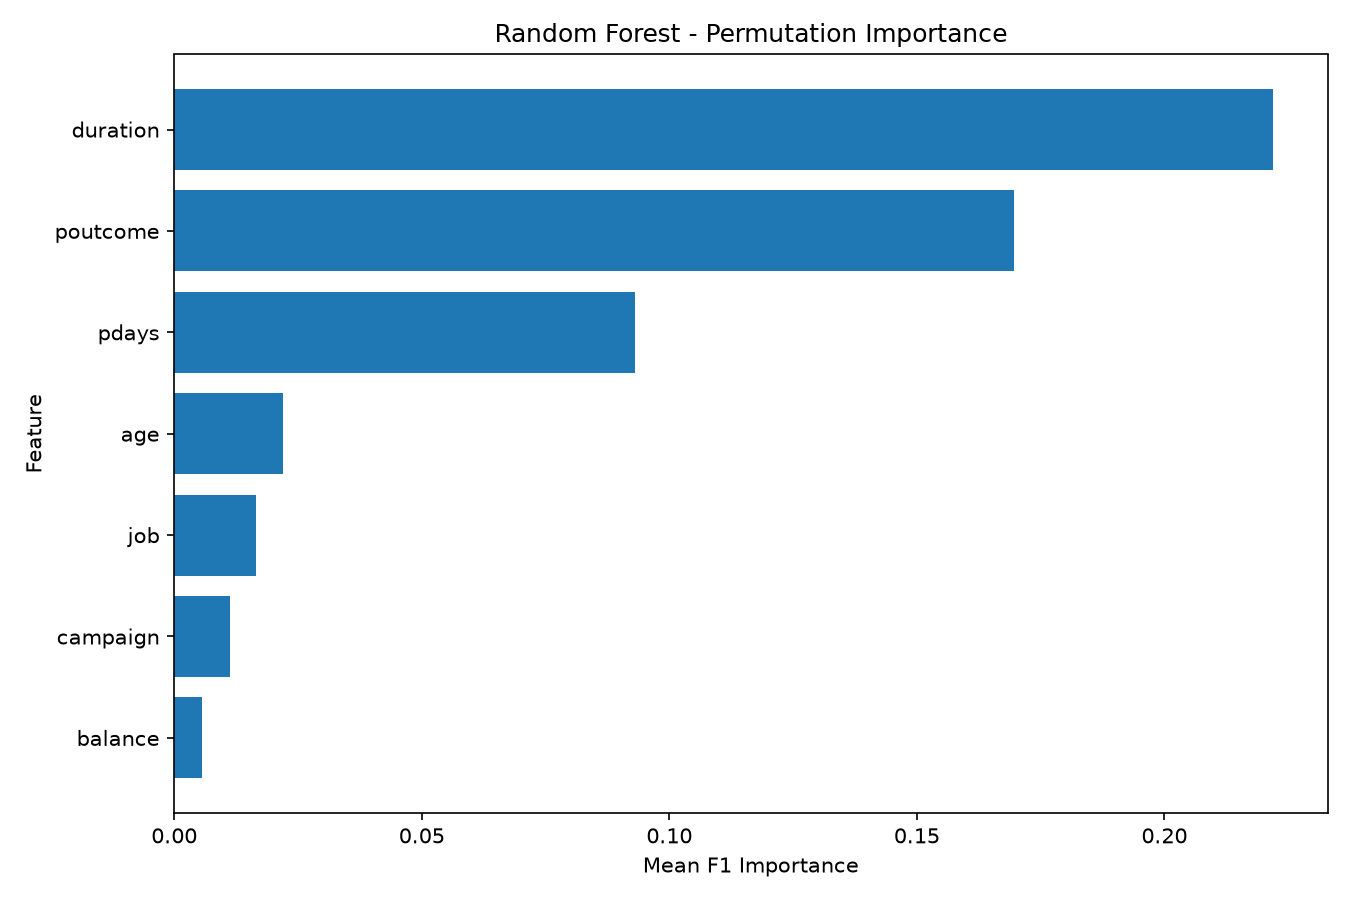

The file beside this chart, header and first rows:
Feature, MeanImportance, StdImportance
duration, 0.2218, 0.001526
poutcome, 0.1695, 0.0027
pdays, 0.093, 0.0056
age, 0.02197, 0.004477
job, 0.01652, 0.005692
campaign, 0.01132, 0.001
balance, 0.005625, 0.005989
